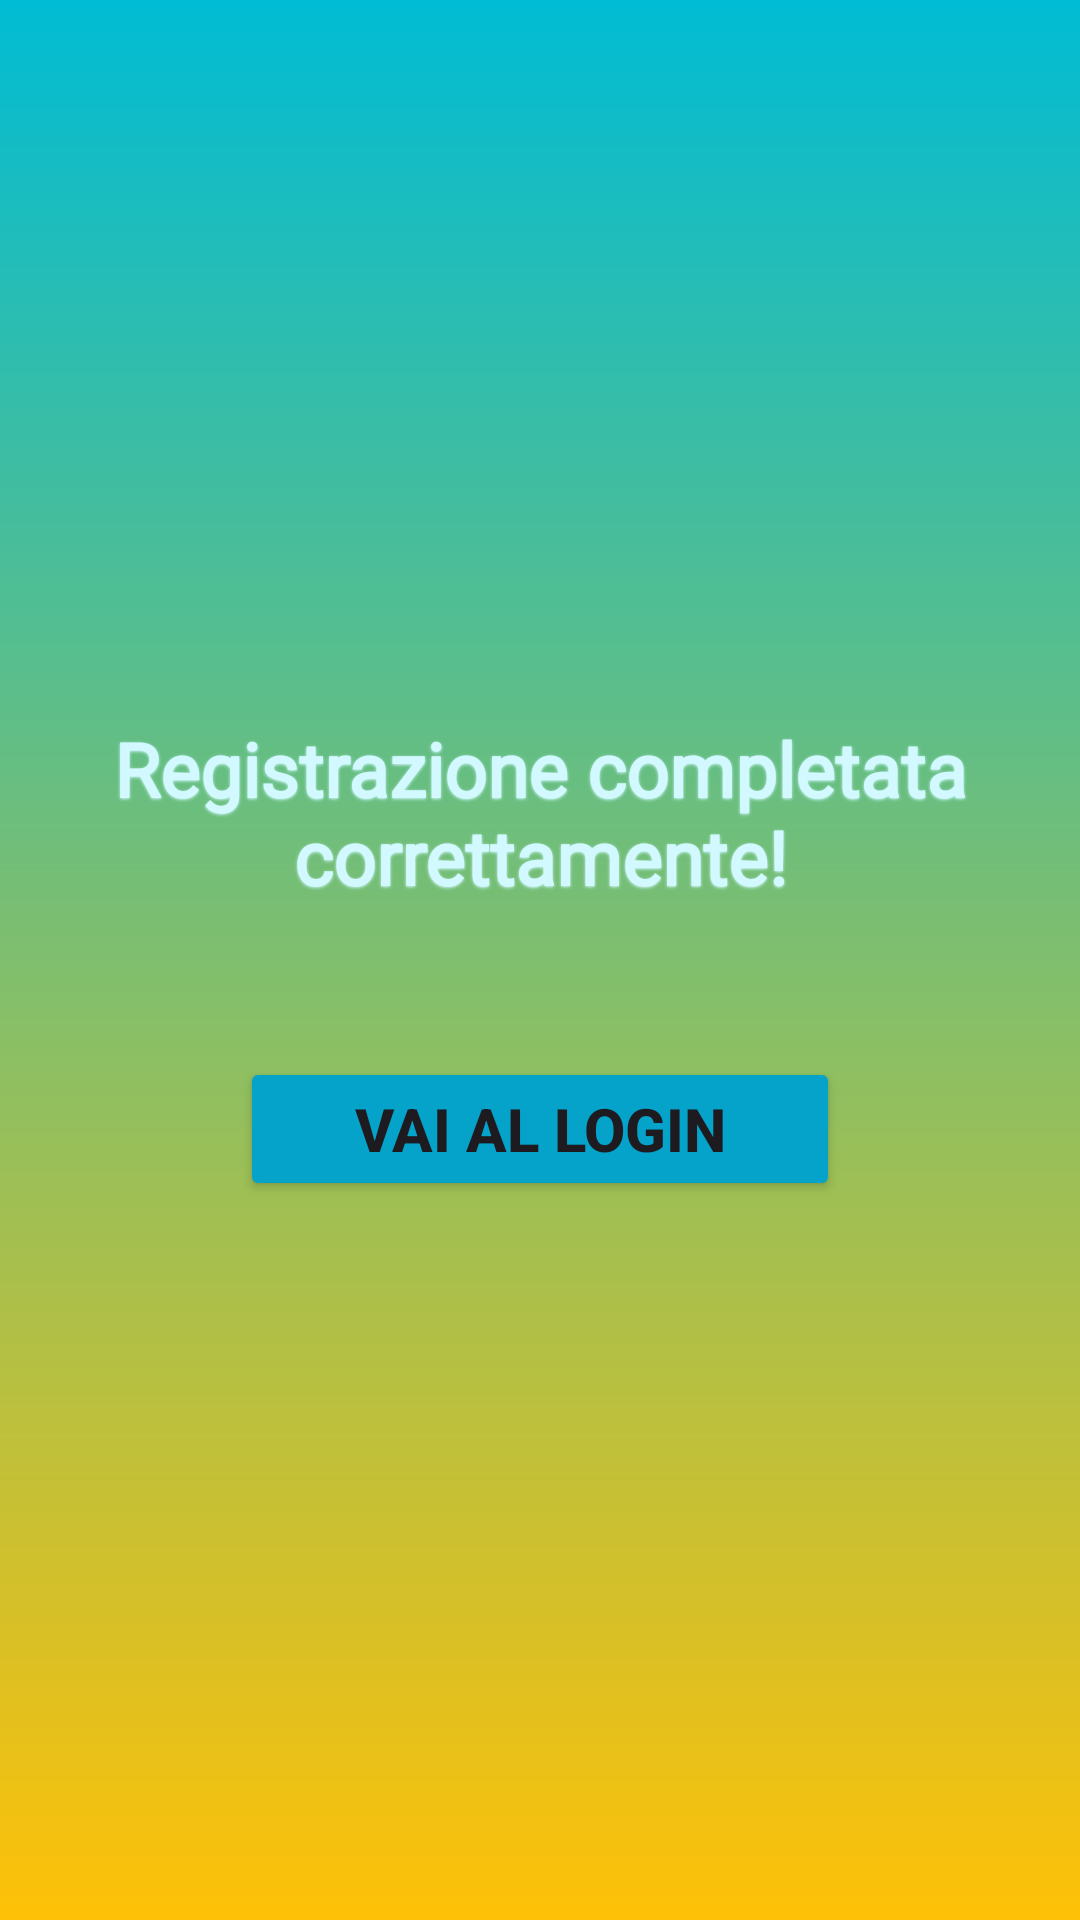

Reconstruct the res/layout file that produces this screen, plus the resources it refers to.
<!-- AndroidManifest.xml: application theme Theme.FitGym -->
<!-- res/layout/activity_confermaregistrazione.xml -->
<?xml version="1.0" encoding="utf-8"?>
<RelativeLayout xmlns:android="http://schemas.android.com/apk/res/android"
    xmlns:app="http://schemas.android.com/apk/res-auto"
    xmlns:tools="http://schemas.android.com/tools"
    android:layout_width="match_parent"
    android:layout_height="match_parent"
    android:background="@drawable/accesso_background"
    android:gravity="center"
    android:padding="16dp"
    >

    <LinearLayout
        android:layout_width="match_parent"
        android:layout_height="wrap_content"
        android:gravity="center"
        android:orientation="vertical">

        <TextView
            android:layout_width="wrap_content"
            android:layout_height="wrap_content"
            android:layout_centerHorizontal="true"
            android:layout_marginBottom="20dp"
            android:gravity="center"
            android:textColor="#D2F9FF"
            android:shadowColor="#D2F9FF"
            android:shadowDx="0"
            android:shadowDy="1"
            android:shadowRadius="2"
            android:fontFamily="@font/winkyroughregular"
            android:text="Registrazione completata correttamente!"
            android:textSize="25dp"
            android:textStyle="bold" />


        <Button
            android:layout_width="200dp"
            android:layout_height="wrap_content"
            android:text="Vai al Login"
            android:textSize="20dp"
            android:padding="10dp"
            android:textStyle="bold"
            android:layout_marginTop="30dp"
            android:backgroundTint="#05A3CA"
            android:id="@+id/btnSchermataLogin"/>

    </LinearLayout>

</RelativeLayout>
<!-- resources referenced by this layout -->
<resources>
  <!-- drawable accesso_background (drawable) -->
  <?xml version="1.0" encoding="utf-8"?>
  <shape xmlns:android="http://schemas.android.com/apk/res/android">
  
      <gradient
          android:type="linear"
          android:angle="100"
          android:startColor="#00BCD4" android:endColor="#FFC107"
          />
  </shape>
  <style name="Theme.FitGym" parent="Base.Theme.FitGym" />
  <style name="Base.Theme.FitGym" parent="Theme.Material3.DayNight.NoActionBar">
          
          
      </style>
</resources>
